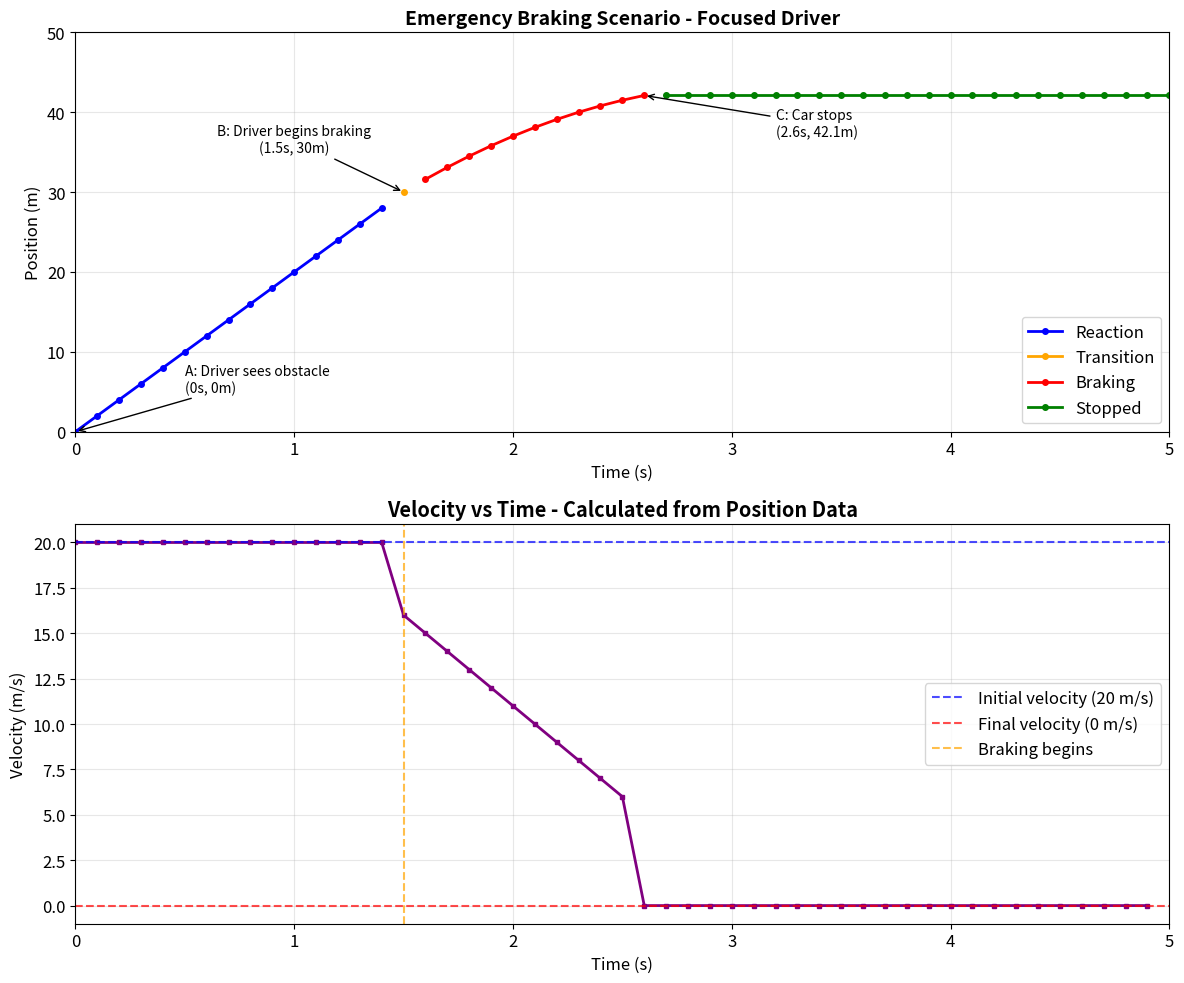
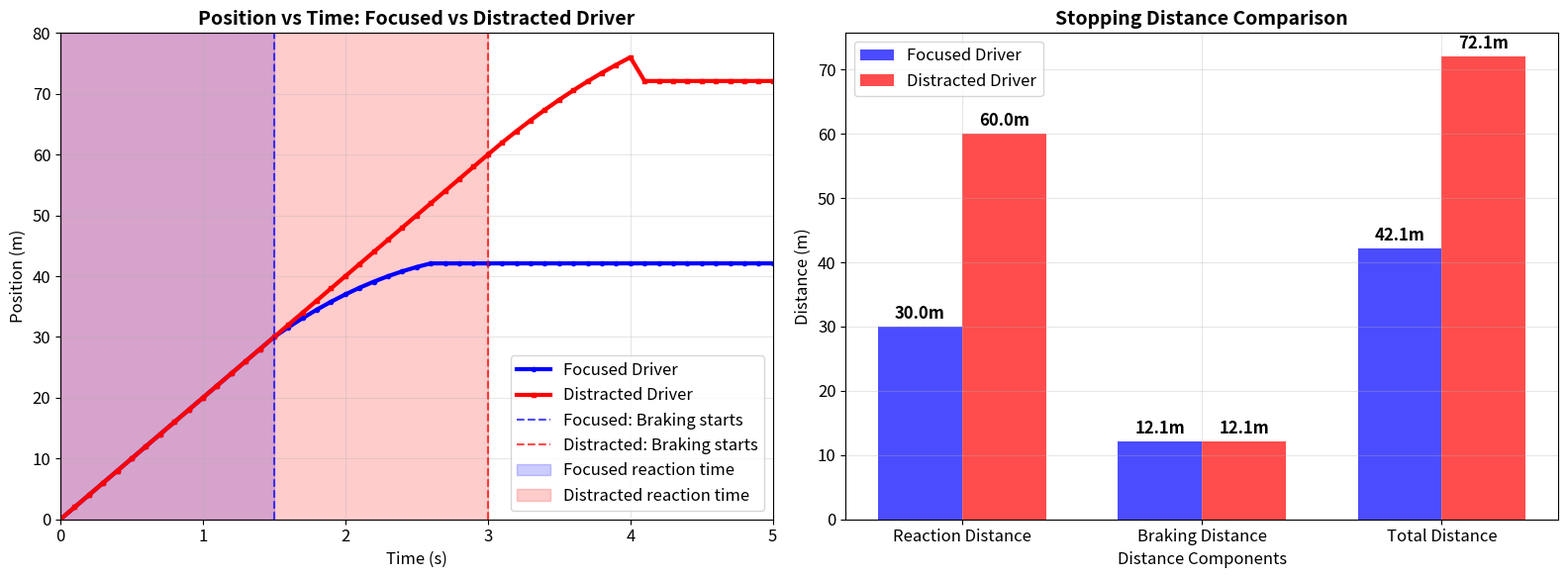
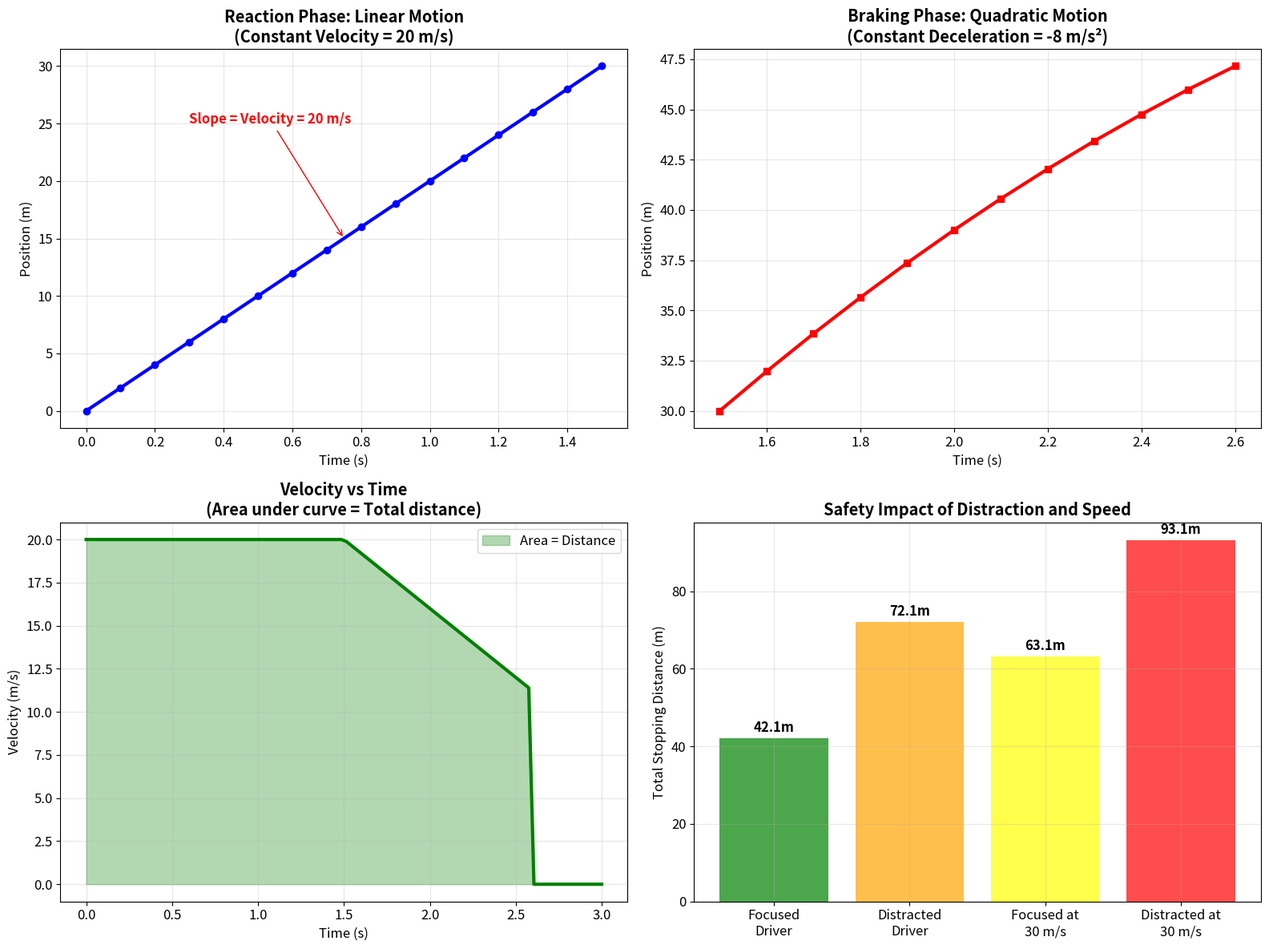

These charts were generated, in order, by the following Python code:
import matplotlib.pyplot as plt
import numpy as np
import pandas as pd

# Set up matplotlib for high-quality figures
plt.rcParams['figure.figsize'] = (12, 8)
plt.rcParams['font.size'] = 12
plt.rcParams['axes.grid'] = True
plt.rcParams['grid.alpha'] = 0.3

def create_focused_driver_data():
    """Generate position-time data for focused driver scenario"""
    # Data from the markdown table
    time_data = [
        0.00, 0.10, 0.20, 0.30, 0.40, 0.50, 0.60, 0.70, 0.80, 0.90,
        1.00, 1.10, 1.20, 1.30, 1.40, 1.50, 1.60, 1.70, 1.80, 1.90,
        2.00, 2.10, 2.20, 2.30, 2.40, 2.50, 2.60, 2.70, 2.80, 2.90,
        3.00, 3.10, 3.20, 3.30, 3.40, 3.50, 3.60, 3.70, 3.80, 3.90,
        4.00, 4.10, 4.20, 4.30, 4.40, 4.50, 4.60, 4.70, 4.80, 4.90, 5.00
    ]
    
    position_data = [
        0.0, 2.0, 4.0, 6.0, 8.0, 10.0, 12.0, 14.0, 16.0, 18.0,
        20.0, 22.0, 24.0, 26.0, 28.0, 30.0, 31.6, 33.1, 34.5, 35.8,
        37.0, 38.1, 39.1, 40.0, 40.8, 41.5, 42.1, 42.1, 42.1, 42.1,
        42.1, 42.1, 42.1, 42.1, 42.1, 42.1, 42.1, 42.1, 42.1, 42.1,
        42.1, 42.1, 42.1, 42.1, 42.1, 42.1, 42.1, 42.1, 42.1, 42.1, 42.1
    ]
    
    phases = ['Reaction'] * 15 + ['Transition'] + ['Braking'] * 11 + ['Stopped'] * 24
    
    return pd.DataFrame({
        'time': time_data,
        'position': position_data,
        'phase': phases
    })

def create_distracted_driver_data():
    """Generate position-time data for distracted driver scenario (3.0s reaction time)"""
    time_distracted = np.arange(0, 5.1, 0.1)
    position_distracted = []
    
    for t in time_distracted:
        if t <= 3.0:  # Reaction phase (3.0 seconds)
            pos = 20 * t
        elif t <= 4.1:  # Braking phase
            # x = x₀ + v₀(t-t₀) + ½a(t-t₀)²
            # x₀ = 60m, v₀ = 20 m/s, a = -8 m/s², t₀ = 3.0s
            pos = 60 + 20 * (t - 3.0) + 0.5 * (-8) * (t - 3.0)**2
        else:  # Stopped phase
            pos = 72.1
        
        position_distracted.append(pos)
    
    return pd.DataFrame({
        'time': time_distracted,
        'position': position_distracted
    })

def plot_focused_driver_analysis():
    """Create detailed analysis plot for focused driver"""
    df = create_focused_driver_data()
    
    fig, (ax1, ax2) = plt.subplots(2, 1, figsize=(12, 10))
    
    # Main position-time graph
    colors = {'Reaction': 'blue', 'Transition': 'orange', 'Braking': 'red', 'Stopped': 'green'}
    
    for phase in df['phase'].unique():
        phase_data = df[df['phase'] == phase]
        ax1.plot(phase_data['time'], phase_data['position'], 
                color=colors[phase], linewidth=2, label=phase, marker='o', markersize=4)
    
    # Key points annotation
    ax1.annotate('A: Driver sees obstacle\n(0s, 0m)', 
                xy=(0, 0), xytext=(0.5, 5),
                arrowprops=dict(arrowstyle='->', color='black'),
                fontsize=10, ha='left')
    
    ax1.annotate('B: Driver begins braking\n(1.5s, 30m)', 
                xy=(1.5, 30), xytext=(1.0, 35),
                arrowprops=dict(arrowstyle='->', color='black'),
                fontsize=10, ha='center')
    
    ax1.annotate('C: Car stops\n(2.6s, 42.1m)', 
                xy=(2.6, 42.1), xytext=(3.2, 37),
                arrowprops=dict(arrowstyle='->', color='black'),
                fontsize=10, ha='left')
    
    ax1.set_xlabel('Time (s)')
    ax1.set_ylabel('Position (m)')
    ax1.set_title('Emergency Braking Scenario - Focused Driver', fontweight='bold', fontsize=14)
    ax1.legend()
    ax1.grid(True, alpha=0.3)
    ax1.set_xlim(0, 5)
    ax1.set_ylim(0, 50)
    
    # Velocity calculation subplot
    velocities = []
    times_vel = []
    
    for i in range(len(df) - 1):
        dt = df.iloc[i+1]['time'] - df.iloc[i]['time']
        dx = df.iloc[i+1]['position'] - df.iloc[i]['position']
        velocity = dx / dt if dt > 0 else 0
        velocities.append(velocity)
        times_vel.append(df.iloc[i]['time'])
    
    ax2.plot(times_vel, velocities, 'purple', linewidth=2, marker='s', markersize=3)
    ax2.axhline(y=20, color='blue', linestyle='--', alpha=0.7, label='Initial velocity (20 m/s)')
    ax2.axhline(y=0, color='red', linestyle='--', alpha=0.7, label='Final velocity (0 m/s)')
    ax2.axvline(x=1.5, color='orange', linestyle='--', alpha=0.7, label='Braking begins')
    
    ax2.set_xlabel('Time (s)')
    ax2.set_ylabel('Velocity (m/s)')
    ax2.set_title('Velocity vs Time - Calculated from Position Data', fontweight='bold')
    ax2.legend()
    ax2.grid(True, alpha=0.3)
    ax2.set_xlim(0, 5)
    
    plt.tight_layout()
    plt.savefig('focused_driver_analysis.png', dpi=300, bbox_inches='tight')
    plt.show()

def plot_comparison_analysis():
    """Create comparison plot between focused and distracted drivers"""
    df_focused = create_focused_driver_data()
    df_distracted = create_distracted_driver_data()
    
    fig, (ax1, ax2) = plt.subplots(1, 2, figsize=(16, 6))
    
    # Position-time comparison
    ax1.plot(df_focused['time'], df_focused['position'], 
            'blue', linewidth=3, label='Focused Driver', marker='o', markersize=3)
    ax1.plot(df_distracted['time'], df_distracted['position'], 
            'red', linewidth=3, label='Distracted Driver', marker='s', markersize=3)
    
    # Key annotations
    ax1.axvline(x=1.5, color='blue', linestyle='--', alpha=0.7, label='Focused: Braking starts')
    ax1.axvline(x=3.0, color='red', linestyle='--', alpha=0.7, label='Distracted: Braking starts')
    
    ax1.fill_between([0, 1.5], 0, 80, alpha=0.2, color='blue', label='Focused reaction time')
    ax1.fill_between([0, 3.0], 0, 80, alpha=0.2, color='red', label='Distracted reaction time')
    
    ax1.set_xlabel('Time (s)')
    ax1.set_ylabel('Position (m)')
    ax1.set_title('Position vs Time: Focused vs Distracted Driver', fontweight='bold', fontsize=14)
    ax1.legend()
    ax1.grid(True, alpha=0.3)
    ax1.set_xlim(0, 5)
    ax1.set_ylim(0, 80)
    
    # Distance comparison bar chart
    distances = {
        'Focused Driver': {
            'Reaction Distance': 30.0,
            'Braking Distance': 12.1,
            'Total Distance': 42.1
        },
        'Distracted Driver': {
            'Reaction Distance': 60.0,
            'Braking Distance': 12.1,
            'Total Distance': 72.1
        }
    }
    
    categories = ['Reaction Distance', 'Braking Distance', 'Total Distance']
    focused_values = [distances['Focused Driver'][cat] for cat in categories]
    distracted_values = [distances['Distracted Driver'][cat] for cat in categories]
    
    x = np.arange(len(categories))
    width = 0.35
    
    bars1 = ax2.bar(x - width/2, focused_values, width, label='Focused Driver', color='blue', alpha=0.7)
    bars2 = ax2.bar(x + width/2, distracted_values, width, label='Distracted Driver', color='red', alpha=0.7)
    
    # Add value labels on bars
    for bars in [bars1, bars2]:
        for bar in bars:
            height = bar.get_height()
            ax2.annotate(f'{height:.1f}m',
                        xy=(bar.get_x() + bar.get_width() / 2, height),
                        xytext=(0, 3),  # 3 points vertical offset
                        textcoords="offset points",
                        ha='center', va='bottom', fontweight='bold')
    
    ax2.set_xlabel('Distance Components')
    ax2.set_ylabel('Distance (m)')
    ax2.set_title('Stopping Distance Comparison', fontweight='bold', fontsize=14)
    ax2.set_xticks(x)
    ax2.set_xticklabels(categories)
    ax2.legend()
    ax2.grid(True, alpha=0.3, axis='y')
    
    plt.tight_layout()
    plt.savefig('driver_comparison_analysis.png', dpi=300, bbox_inches='tight')
    plt.show()

def plot_physics_concepts():
    """Create educational plots showing physics concepts"""
    fig, ((ax1, ax2), (ax3, ax4)) = plt.subplots(2, 2, figsize=(16, 12))
    
    # 1. Linear motion during reaction phase
    t_reaction = np.linspace(0, 1.5, 16)
    x_reaction = 20 * t_reaction
    
    ax1.plot(t_reaction, x_reaction, 'blue', linewidth=3, marker='o')
    ax1.set_xlabel('Time (s)')
    ax1.set_ylabel('Position (m)')
    ax1.set_title('Reaction Phase: Linear Motion\n(Constant Velocity = 20 m/s)', fontweight='bold')
    ax1.grid(True, alpha=0.3)
    
    # Add slope annotation
    ax1.annotate(f'Slope = Velocity = 20 m/s', 
                xy=(0.75, 15), xytext=(0.3, 25),
                arrowprops=dict(arrowstyle='->', color='red'),
                fontsize=12, color='red', fontweight='bold')
    
    # 2. Quadratic motion during braking phase
    t_braking = np.linspace(1.5, 2.6, 12)
    x_braking = 30 + 20 * (t_braking - 1.5) + 0.5 * (-8) * (t_braking - 1.5)**2
    
    ax2.plot(t_braking, x_braking, 'red', linewidth=3, marker='s')
    ax2.set_xlabel('Time (s)')
    ax2.set_ylabel('Position (m)')
    ax2.set_title('Braking Phase: Quadratic Motion\n(Constant Deceleration = -8 m/s²)', fontweight='bold')
    ax2.grid(True, alpha=0.3)
    
    # 3. Velocity vs time
    t_all = np.linspace(0, 3, 100)
    v_all = []
    
    for t in t_all:
        if t <= 1.5:
            v = 20
        elif t <= 2.6:
            v = 20 - 8 * (t - 1.5)
        else:
            v = 0
        v_all.append(max(0, v))
    
    ax3.plot(t_all, v_all, 'green', linewidth=3)
    ax3.fill_between(t_all, v_all, alpha=0.3, color='green', label='Area = Distance')
    ax3.set_xlabel('Time (s)')
    ax3.set_ylabel('Velocity (m/s)')
    ax3.set_title('Velocity vs Time\n(Area under curve = Total distance)', fontweight='bold')
    ax3.grid(True, alpha=0.3)
    ax3.legend()
    
    # 4. Safety comparison chart
    scenarios = ['Focused\nDriver', 'Distracted\nDriver', 'Focused at\n30 m/s', 'Distracted at\n30 m/s']
    stopping_distances = [42.1, 72.1, 63.1, 93.1]  # Last two are calculated examples
    colors = ['green', 'orange', 'yellow', 'red']
    
    bars = ax4.bar(scenarios, stopping_distances, color=colors, alpha=0.7)
    ax4.set_ylabel('Total Stopping Distance (m)')
    ax4.set_title('Safety Impact of Distraction and Speed', fontweight='bold')
    ax4.grid(True, alpha=0.3, axis='y')
    
    # Add value labels
    for bar, distance in zip(bars, stopping_distances):
        ax4.annotate(f'{distance:.1f}m',
                    xy=(bar.get_x() + bar.get_width() / 2, distance),
                    xytext=(0, 3),
                    textcoords="offset points",
                    ha='center', va='bottom', fontweight='bold')
    
    plt.tight_layout()
    plt.savefig('physics_concepts_analysis.png', dpi=300, bbox_inches='tight')
    plt.show()

def generate_all_graphs():
    """Generate all graphs for the emergency braking analysis"""
    print("Generating focused driver analysis...")
    plot_focused_driver_analysis()
    
    print("Generating comparison analysis...")
    plot_comparison_analysis()
    
    print("Generating physics concepts visualization...")
    plot_physics_concepts()
    
    print("All graphs generated successfully!")
    print("\nFiles created:")
    print("- focused_driver_analysis.png")
    print("- driver_comparison_analysis.png") 
    print("- physics_concepts_analysis.png")

if __name__ == "__main__":
    # Generate all graphs
    generate_all_graphs()
    
    # Print summary statistics
    print("\n" + "="*50)
    print("EMERGENCY BRAKING ANALYSIS SUMMARY")
    print("="*50)
    
    df_focused = create_focused_driver_data()
    df_distracted = create_distracted_driver_data()
    
    print(f"Focused Driver:")
    print(f"  Reaction Distance: 30.0 m")
    print(f"  Braking Distance: 12.1 m") 
    print(f"  Total Stopping Distance: 42.1 m")
    print(f"  Reaction Time: 1.5 s")
    
    print(f"\nDistracted Driver:")
    print(f"  Reaction Distance: 60.0 m")
    print(f"  Braking Distance: 12.1 m")
    print(f"  Total Stopping Distance: 72.1 m") 
    print(f"  Reaction Time: 3.0 s")
    
    print(f"\nSafety Impact:")
    print(f"  Additional Distance Due to Distraction: 30.0 m")
    print(f"  Percentage Increase: {((72.1-42.1)/42.1)*100:.1f}%")
    
    print(f"\nPhysics Equations Demonstrated:")
    print(f"  Reaction Phase: x = v₀t = 20t")
    print(f"  Braking Phase: x = x₀ + v₀(t-t₀) + ½a(t-t₀)²")
    print(f"  Velocity: v = v₀ + a(t-t₀)")
